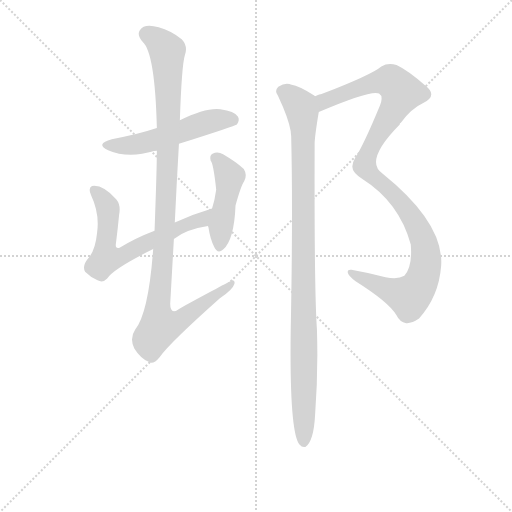
t = 0.00 s
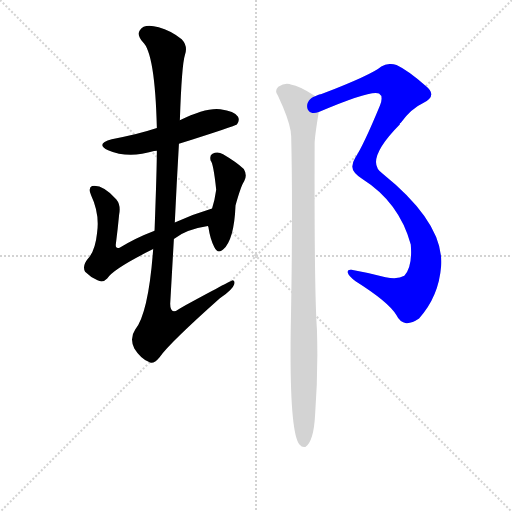
t = 4.40 s
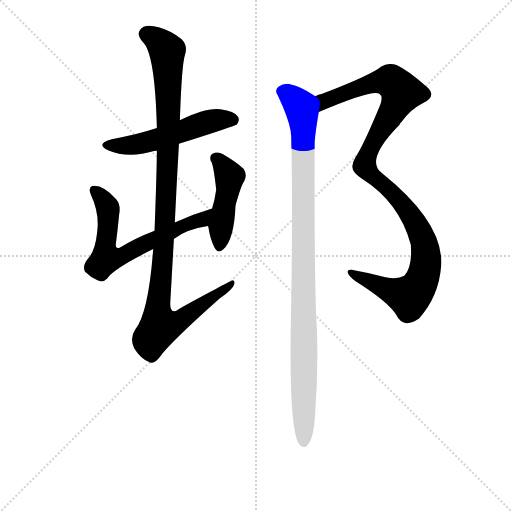
t = 4.58 s
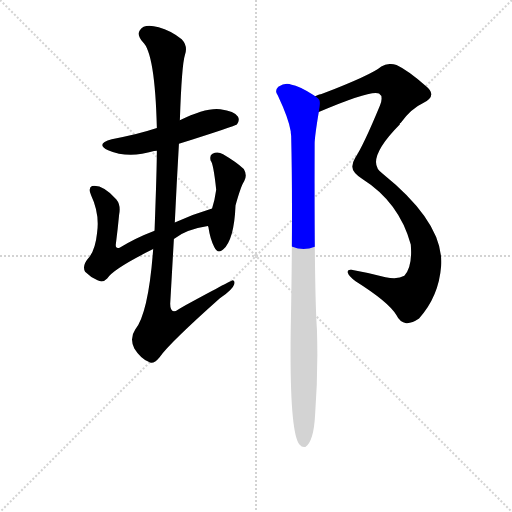
t = 4.75 s
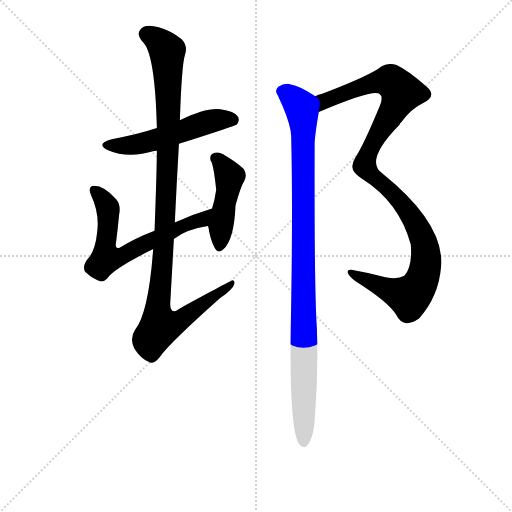
t = 4.92 s
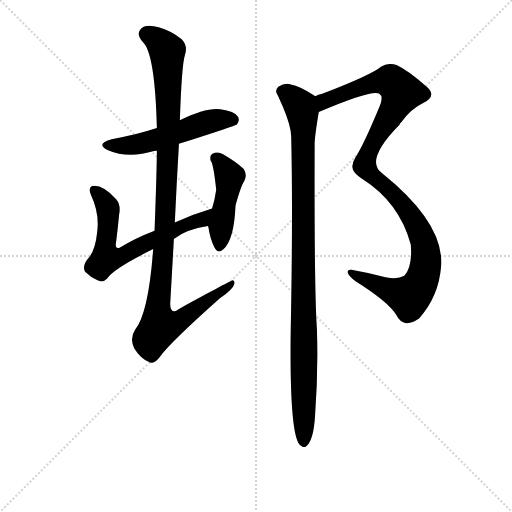
t = 5.56 s

The animated SVG that drew these frames (rendered in a browser with its animation timeline set to each time). Animation: 6 CSS @keyframes rules; one cycle of 5.56 s.

<svg version="1.1" viewBox="0 0 1024 1024" xmlns="http://www.w3.org/2000/svg">
  <g stroke="lightgray" stroke-dasharray="1,1" stroke-width="1" transform="scale(4, 4)">
    <line x1="0" y1="0" x2="256" y2="256"></line>
    <line x1="256" y1="0" x2="0" y2="256"></line>
    <line x1="128" y1="0" x2="128" y2="256"></line>
    <line x1="0" y1="128" x2="256" y2="128"></line>
  </g>
<g transform="scale(0.92, -0.92) translate(60, -900)">
   <style type="text/css">
    @keyframes keyframes0 {
      from {
       stroke: blue;
       stroke-dashoffset: 539;
       stroke-width: 128;
       }
       64% {
       animation-timing-function: step-end;
       stroke: blue;
       stroke-dashoffset: 0;
       stroke-width: 128;
       }
       to {
       stroke: black;
       stroke-width: 1024;
       }
       }
       #make-me-a-hanzi-animation-0 {
         animation: keyframes0 0.688639s both;
         animation-delay: 0.000000s;
         animation-timing-function: linear;
       }
    @keyframes keyframes1 {
      from {
       stroke: blue;
       stroke-dashoffset: 661;
       stroke-width: 128;
       }
       68% {
       animation-timing-function: step-end;
       stroke: blue;
       stroke-dashoffset: 0;
       stroke-width: 128;
       }
       to {
       stroke: black;
       stroke-width: 1024;
       }
       }
       #make-me-a-hanzi-animation-1 {
         animation: keyframes1 0.787923s both;
         animation-delay: 0.688639s;
         animation-timing-function: linear;
       }
    @keyframes keyframes2 {
      from {
       stroke: blue;
       stroke-dashoffset: 458;
       stroke-width: 128;
       }
       60% {
       animation-timing-function: step-end;
       stroke: blue;
       stroke-dashoffset: 0;
       stroke-width: 128;
       }
       to {
       stroke: black;
       stroke-width: 1024;
       }
       }
       #make-me-a-hanzi-animation-2 {
         animation: keyframes2 0.622721s both;
         animation-delay: 1.476562s;
         animation-timing-function: linear;
       }
    @keyframes keyframes3 {
      from {
       stroke: blue;
       stroke-dashoffset: 1103;
       stroke-width: 128;
       }
       78% {
       animation-timing-function: step-end;
       stroke: blue;
       stroke-dashoffset: 0;
       stroke-width: 128;
       }
       to {
       stroke: black;
       stroke-width: 1024;
       }
       }
       #make-me-a-hanzi-animation-3 {
         animation: keyframes3 1.147624s both;
         animation-delay: 2.099284s;
         animation-timing-function: linear;
       }
    @keyframes keyframes4 {
      from {
       stroke: blue;
       stroke-dashoffset: 1114;
       stroke-width: 128;
       }
       78% {
       animation-timing-function: step-end;
       stroke: blue;
       stroke-dashoffset: 0;
       stroke-width: 128;
       }
       to {
       stroke: black;
       stroke-width: 1024;
       }
       }
       #make-me-a-hanzi-animation-4 {
         animation: keyframes4 1.156576s both;
         animation-delay: 3.246908s;
         animation-timing-function: linear;
       }
    @keyframes keyframes5 {
      from {
       stroke: blue;
       stroke-dashoffset: 1039;
       stroke-width: 128;
       }
       77% {
       animation-timing-function: step-end;
       stroke: blue;
       stroke-dashoffset: 0;
       stroke-width: 128;
       }
       to {
       stroke: black;
       stroke-width: 1024;
       }
       }
       #make-me-a-hanzi-animation-5 {
         animation: keyframes5 1.095540s both;
         animation-delay: 4.403483s;
         animation-timing-function: linear;
       }
</style>
<path d="M 329.0 587.5 Q 452.0 626.5 455.0 629.5 Q 462.0 638.5 457.0 646.5 Q 450.0 658.5 419.0 662.5 Q 388.0 666.5 331.0 638.5 L 281.0 621.5 Q 236.0 606.5 183.0 597.5 Q 146.0 587.5 175.0 573.5 Q 218.0 554.5 275.0 571.5 Q 276.0 572.5 281.0 572.5 L 329.0 587.5 Z" fill="lightgray"></path> 
<path d="M 318.0 380.5 Q 345.0 401.5 392.0 408.5 C 422.0 413.5 430.0 455.5 401.0 446.5 Q 358.0 433.5 320.0 416.5 L 276.0 398.5 Q 234.0 382.5 200.0 361.5 Q 190.0 358.5 192.0 370.5 Q 196.0 401.5 199.0 433.5 Q 203.0 454.5 193.0 466.5 Q 163.0 499.5 140.0 495.5 Q 131.0 491.5 138.0 475.5 Q 157.0 435.5 151.0 393.5 Q 147.0 354.5 131.0 337.5 Q 118.0 321.5 125.0 309.5 Q 137.0 297.5 152.0 290.5 Q 164.0 284.5 173.0 294.5 Q 186.0 315.5 273.0 358.5 L 318.0 380.5 Z" fill="lightgray"></path> 
<path d="M 392.0 408.5 L 393.0 406.5 Q 397.0 379.5 406.0 362.5 Q 413.0 347.5 425.0 357.5 Q 449.0 378.5 452.0 453.5 Q 464.0 496.5 471.0 506.5 Q 478.0 519.5 470.0 532.5 Q 454.0 547.5 425.0 564.5 Q 413.0 571.5 402.0 565.5 Q 395.0 562.5 398.0 550.5 Q 404.0 544.5 410.0 487.5 Q 407.0 465.5 401.0 446.5 C 392.0 417.5 391.0 412.5 392.0 408.5 Z" fill="lightgray"></path> 
<path d="M 273.0 358.5 Q 263.0 220.5 234.0 183.5 Q 221.0 164.5 232.0 142.5 Q 245.0 121.5 263.0 113.5 Q 273.0 106.5 287.0 123.5 Q 309.0 154.5 418.0 251.5 Q 446.0 270.5 449.0 281.5 Q 452.0 288.5 446.0 290.5 Q 443.0 290.5 331.0 229.5 Q 310.0 213.5 310.0 239.5 L 318.0 380.5 L 320.0 416.5 Q 324.0 501.5 329.0 587.5 L 331.0 638.5 Q 335.0 758.5 342.0 780.5 Q 349.0 799.5 335.0 814.5 Q 311.0 833.5 285.0 840.5 Q 254.0 849.5 244.0 834.5 Q 237.0 824.5 250.0 809.5 Q 277.0 785.5 281.0 621.5 L 281.0 572.5 Q 281.0 535.5 276.0 398.5 L 273.0 358.5 Z" fill="lightgray"></path> 
<path d="M 633.0 656.5 Q 748.0 705.5 764.0 696.5 Q 774.0 690.5 766.0 670.5 Q 730.0 583.5 712.0 556.5 Q 706.0 546.5 706.0 538.5 Q 705.0 525.5 727.0 511.5 Q 808.0 460.5 833.0 368.5 Q 837.0 320.5 819.0 300.5 Q 804.0 291.5 778.0 297.5 Q 738.0 307.5 704.0 313.5 Q 695.0 314.5 696.0 307.5 Q 697.0 300.5 713.0 288.5 Q 786.0 242.5 802.0 214.5 Q 809.0 199.5 823.0 197.5 Q 835.0 196.5 851.0 207.5 Q 894.0 255.5 899.0 321.5 Q 906.0 414.5 772.0 522.5 Q 730.0 549.5 809.0 629.5 Q 809.0 632.5 811.0 632.5 Q 833.0 663.5 861.0 676.5 Q 892.0 692.5 865.0 713.5 Q 826.0 747.5 802.0 758.5 Q 784.0 764.5 769.0 755.5 Q 748.0 737.5 639.0 695.5 Q 636.0 695.5 625.0 690.5 C 597.0 680.5 605.0 644.5 633.0 656.5 Z" fill="lightgray"></path> 
<path d="M 625.0 690.5 L 623.0 692.5 Q 589.0 713.5 574.0 715.5 Q 561.0 721.5 545.0 711.5 Q 536.0 702.5 544.0 692.5 Q 568.0 641.5 572.0 614.5 Q 572.0 610.5 573.0 604.5 Q 577.0 439.5 572.0 182.5 Q 569.0 -39.5 591.0 -66.5 Q 597.0 -73.5 604.0 -71.5 Q 622.0 -59.5 625.0 -1.5 Q 632.0 91.5 629.0 183.5 Q 623.0 270.5 624.0 587.5 Q 624.0 602.5 633.0 656.5 C 637.0 682.5 637.0 682.5 625.0 690.5 Z" fill="lightgray"></path> 
      <clipPath id="make-me-a-hanzi-clip-0">
      <path d="M 329.0 587.5 Q 452.0 626.5 455.0 629.5 Q 462.0 638.5 457.0 646.5 Q 450.0 658.5 419.0 662.5 Q 388.0 666.5 331.0 638.5 L 281.0 621.5 Q 236.0 606.5 183.0 597.5 Q 146.0 587.5 175.0 573.5 Q 218.0 554.5 275.0 571.5 Q 276.0 572.5 281.0 572.5 L 329.0 587.5 Z" fill="lightgray"></path>
      </clipPath>
      <path clip-path="url(#make-me-a-hanzi-clip-0)" d="M 176.0 586.5 L 198.0 582.5 L 248.0 587.5 L 404.0 638.5 L 450.0 637.5 " fill="none" id="make-me-a-hanzi-animation-0" stroke-dasharray="411 822" stroke-linecap="round"></path>

      <clipPath id="make-me-a-hanzi-clip-1">
      <path d="M 318.0 380.5 Q 345.0 401.5 392.0 408.5 C 422.0 413.5 430.0 455.5 401.0 446.5 Q 358.0 433.5 320.0 416.5 L 276.0 398.5 Q 234.0 382.5 200.0 361.5 Q 190.0 358.5 192.0 370.5 Q 196.0 401.5 199.0 433.5 Q 203.0 454.5 193.0 466.5 Q 163.0 499.5 140.0 495.5 Q 131.0 491.5 138.0 475.5 Q 157.0 435.5 151.0 393.5 Q 147.0 354.5 131.0 337.5 Q 118.0 321.5 125.0 309.5 Q 137.0 297.5 152.0 290.5 Q 164.0 284.5 173.0 294.5 Q 186.0 315.5 273.0 358.5 L 318.0 380.5 Z" fill="lightgray"></path>
      </clipPath>
      <path clip-path="url(#make-me-a-hanzi-clip-1)" d="M 146.0 486.5 L 174.0 449.5 L 169.0 361.5 L 173.0 340.5 L 202.0 341.5 L 318.0 400.5 L 378.0 421.5 L 395.0 441.5 " fill="none" id="make-me-a-hanzi-animation-1" stroke-dasharray="533 1066" stroke-linecap="round"></path>

      <clipPath id="make-me-a-hanzi-clip-2">
      <path d="M 392.0 408.5 L 393.0 406.5 Q 397.0 379.5 406.0 362.5 Q 413.0 347.5 425.0 357.5 Q 449.0 378.5 452.0 453.5 Q 464.0 496.5 471.0 506.5 Q 478.0 519.5 470.0 532.5 Q 454.0 547.5 425.0 564.5 Q 413.0 571.5 402.0 565.5 Q 395.0 562.5 398.0 550.5 Q 404.0 544.5 410.0 487.5 Q 407.0 465.5 401.0 446.5 C 392.0 417.5 391.0 412.5 392.0 408.5 Z" fill="lightgray"></path>
      </clipPath>
      <path clip-path="url(#make-me-a-hanzi-clip-2)" d="M 410.0 555.5 L 439.0 516.5 L 417.0 364.5 " fill="none" id="make-me-a-hanzi-animation-2" stroke-dasharray="330 660" stroke-linecap="round"></path>

      <clipPath id="make-me-a-hanzi-clip-3">
      <path d="M 273.0 358.5 Q 263.0 220.5 234.0 183.5 Q 221.0 164.5 232.0 142.5 Q 245.0 121.5 263.0 113.5 Q 273.0 106.5 287.0 123.5 Q 309.0 154.5 418.0 251.5 Q 446.0 270.5 449.0 281.5 Q 452.0 288.5 446.0 290.5 Q 443.0 290.5 331.0 229.5 Q 310.0 213.5 310.0 239.5 L 318.0 380.5 L 320.0 416.5 Q 324.0 501.5 329.0 587.5 L 331.0 638.5 Q 335.0 758.5 342.0 780.5 Q 349.0 799.5 335.0 814.5 Q 311.0 833.5 285.0 840.5 Q 254.0 849.5 244.0 834.5 Q 237.0 824.5 250.0 809.5 Q 277.0 785.5 281.0 621.5 L 281.0 572.5 Q 281.0 535.5 276.0 398.5 L 273.0 358.5 Z" fill="lightgray"></path>
      </clipPath>
      <path clip-path="url(#make-me-a-hanzi-clip-3)" d="M 258.0 826.5 L 291.0 804.5 L 304.0 776.5 L 306.0 594.5 L 296.0 358.5 L 283.0 232.5 L 287.0 189.5 L 333.0 204.5 L 447.0 285.5 " fill="none" id="make-me-a-hanzi-animation-3" stroke-dasharray="975 1950" stroke-linecap="round"></path>

      <clipPath id="make-me-a-hanzi-clip-4">
      <path d="M 633.0 656.5 Q 748.0 705.5 764.0 696.5 Q 774.0 690.5 766.0 670.5 Q 730.0 583.5 712.0 556.5 Q 706.0 546.5 706.0 538.5 Q 705.0 525.5 727.0 511.5 Q 808.0 460.5 833.0 368.5 Q 837.0 320.5 819.0 300.5 Q 804.0 291.5 778.0 297.5 Q 738.0 307.5 704.0 313.5 Q 695.0 314.5 696.0 307.5 Q 697.0 300.5 713.0 288.5 Q 786.0 242.5 802.0 214.5 Q 809.0 199.5 823.0 197.5 Q 835.0 196.5 851.0 207.5 Q 894.0 255.5 899.0 321.5 Q 906.0 414.5 772.0 522.5 Q 730.0 549.5 809.0 629.5 Q 809.0 632.5 811.0 632.5 Q 833.0 663.5 861.0 676.5 Q 892.0 692.5 865.0 713.5 Q 826.0 747.5 802.0 758.5 Q 784.0 764.5 769.0 755.5 Q 748.0 737.5 639.0 695.5 Q 636.0 695.5 625.0 690.5 C 597.0 680.5 605.0 644.5 633.0 656.5 Z" fill="lightgray"></path>
      </clipPath>
      <path clip-path="url(#make-me-a-hanzi-clip-4)" d="M 644.0 665.5 L 645.0 679.5 L 656.0 686.5 L 762.0 722.5 L 790.0 723.5 L 813.0 698.5 L 748.0 583.5 L 733.0 539.5 L 744.0 522.5 L 801.0 474.5 L 855.0 392.5 L 866.0 347.5 L 857.0 291.5 L 845.0 269.5 L 828.0 255.5 L 703.0 306.5 " fill="none" id="make-me-a-hanzi-animation-4" stroke-dasharray="986 1972" stroke-linecap="round"></path>

      <clipPath id="make-me-a-hanzi-clip-5">
      <path d="M 625.0 690.5 L 623.0 692.5 Q 589.0 713.5 574.0 715.5 Q 561.0 721.5 545.0 711.5 Q 536.0 702.5 544.0 692.5 Q 568.0 641.5 572.0 614.5 Q 572.0 610.5 573.0 604.5 Q 577.0 439.5 572.0 182.5 Q 569.0 -39.5 591.0 -66.5 Q 597.0 -73.5 604.0 -71.5 Q 622.0 -59.5 625.0 -1.5 Q 632.0 91.5 629.0 183.5 Q 623.0 270.5 624.0 587.5 Q 624.0 602.5 633.0 656.5 C 637.0 682.5 637.0 682.5 625.0 690.5 Z" fill="lightgray"></path>
      </clipPath>
      <path clip-path="url(#make-me-a-hanzi-clip-5)" d="M 553.0 701.5 L 586.0 677.5 L 594.0 665.5 L 600.0 632.5 L 600.0 -61.5 " fill="none" id="make-me-a-hanzi-animation-5" stroke-dasharray="911 1822" stroke-linecap="round"></path>

</g>
</svg>
